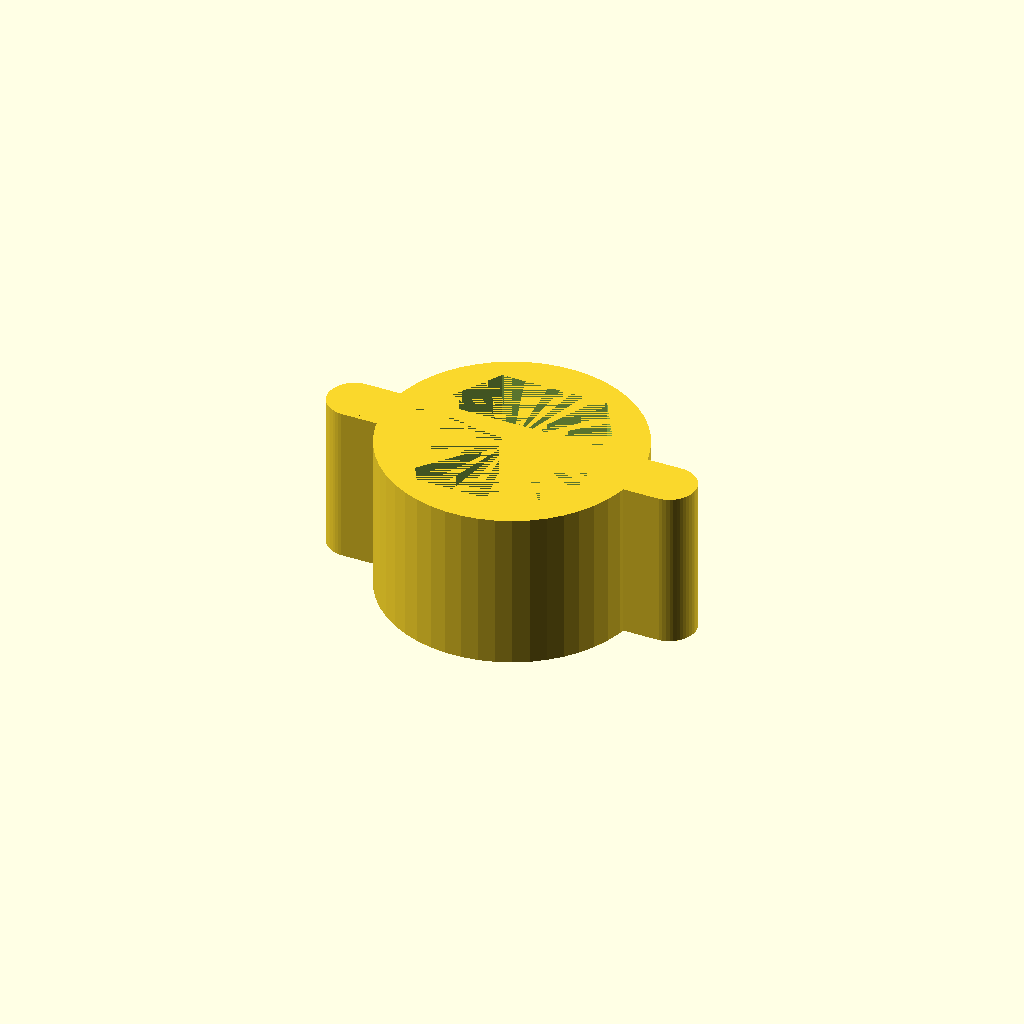
Cell 1: the model at its default parameters.
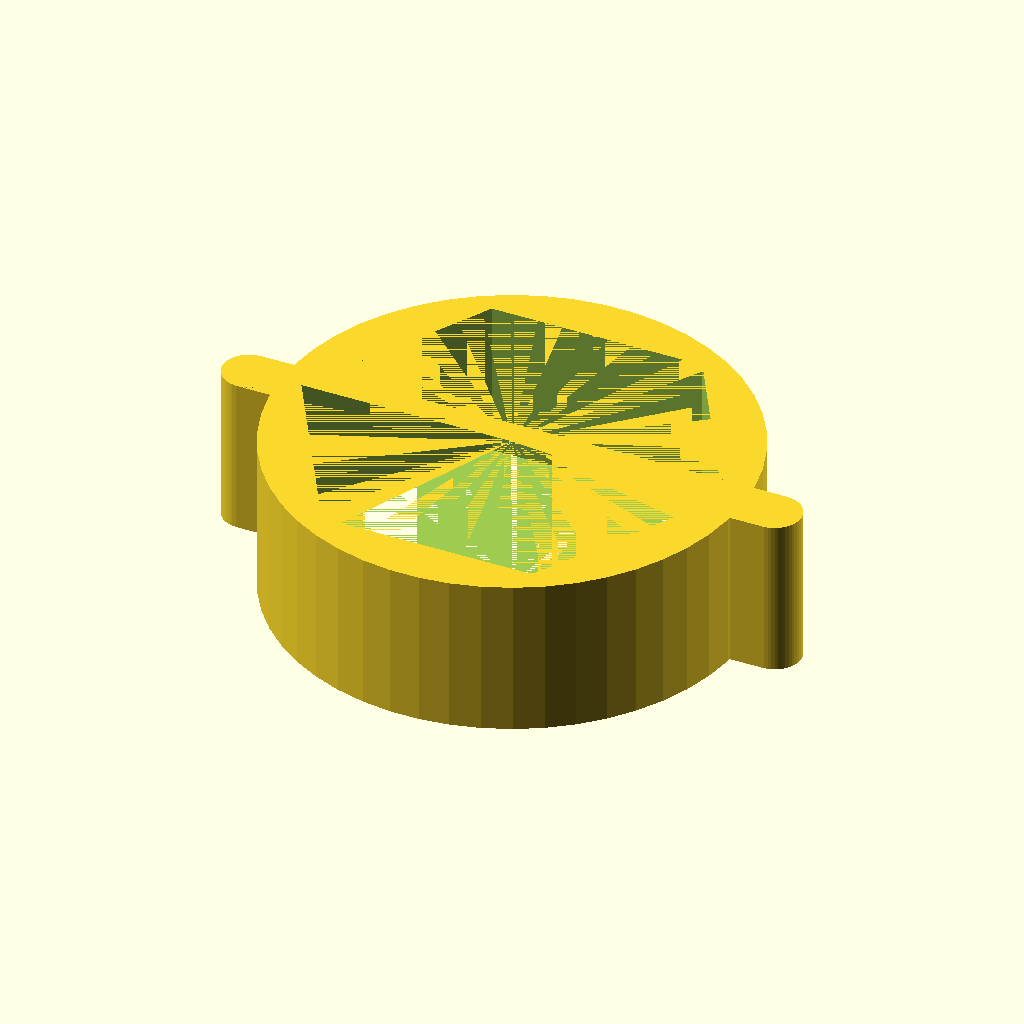
Cell 2: size = 34 (everything else at default).
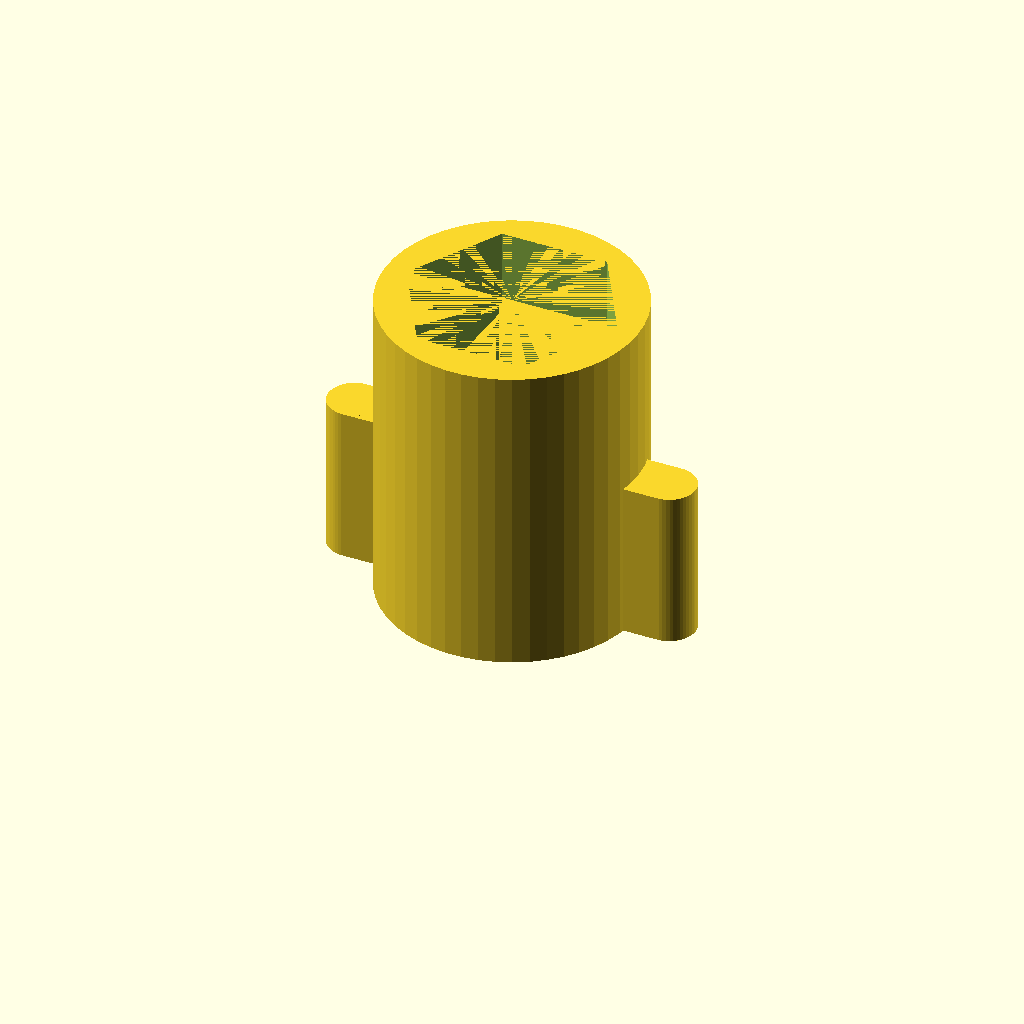
Cell 3: the same model with height = 30.
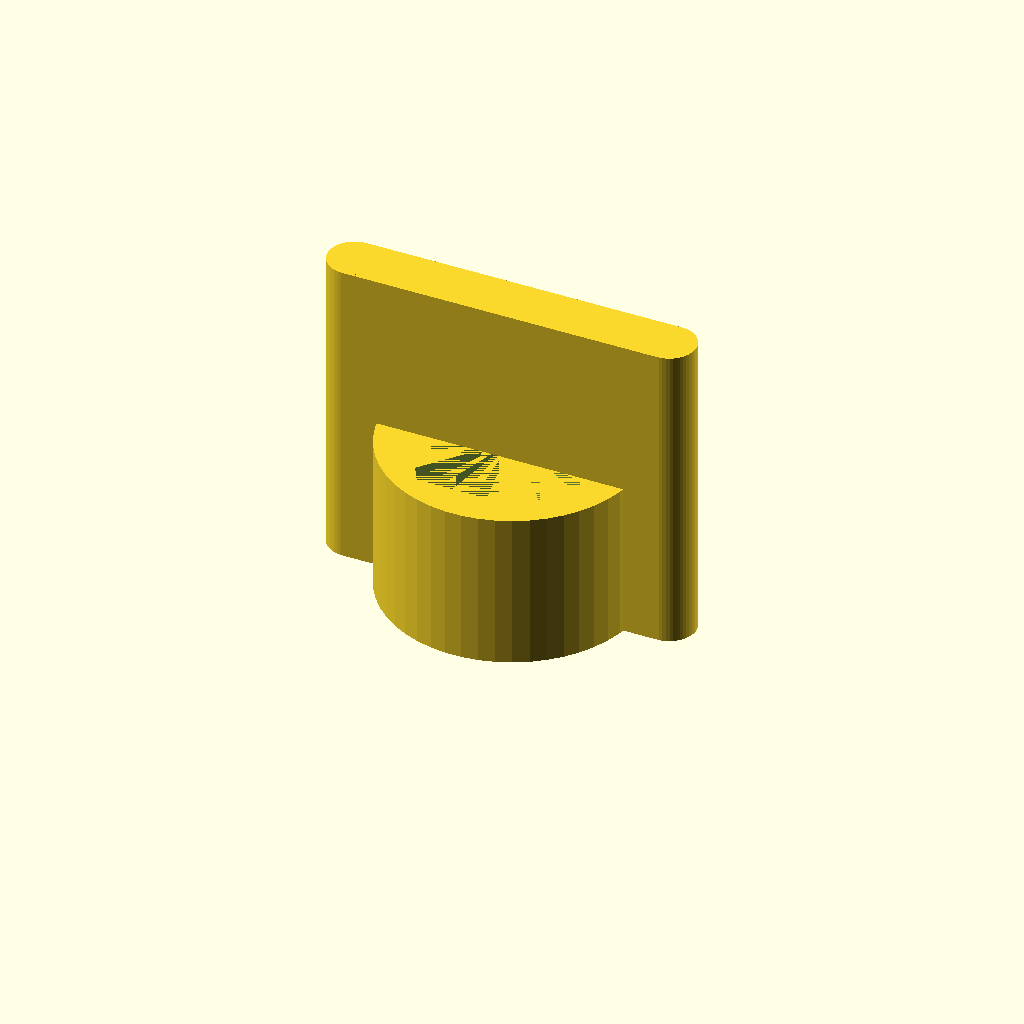
Cell 4 — handleh set to 30, the other parameters unchanged.
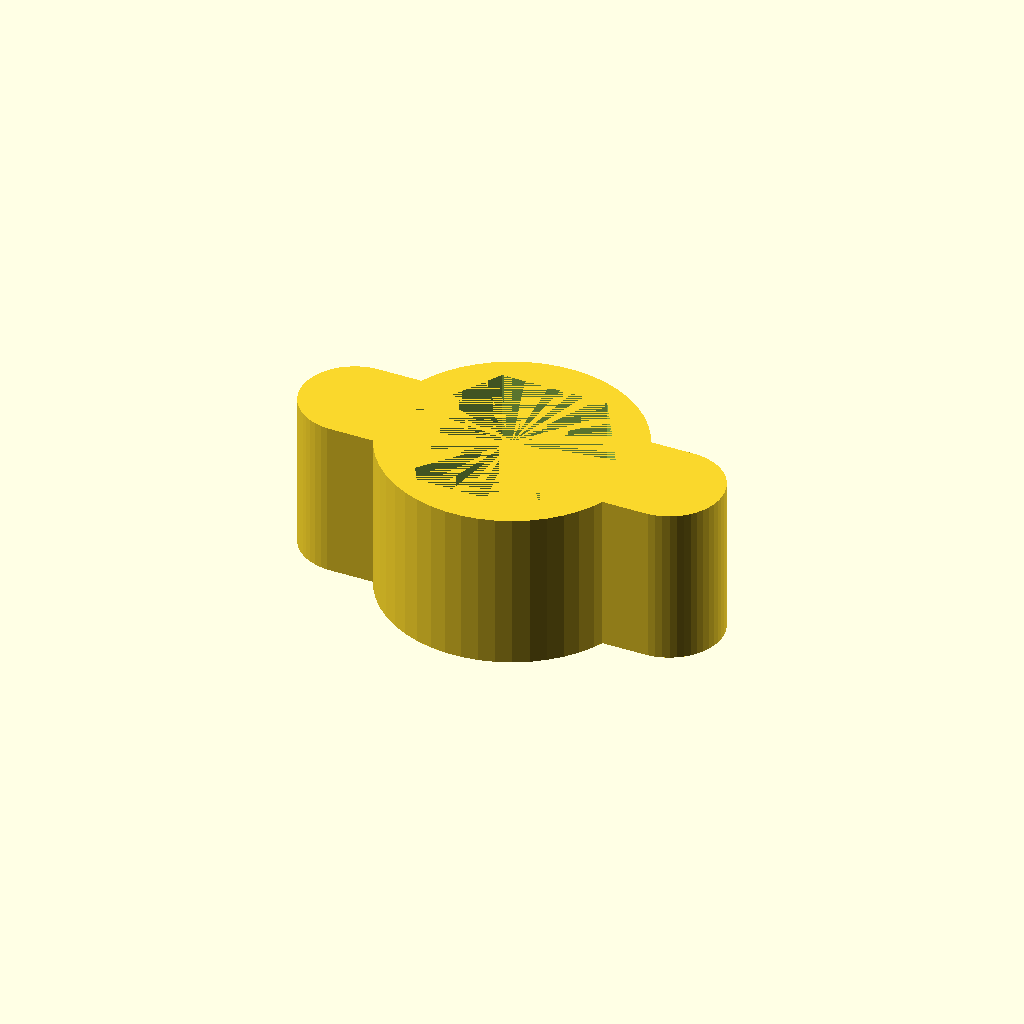
Cell 5 — handle_thick set to 10, the other parameters unchanged.
All cells are drawn from one camera (rotation 55°, 0°, 25°, orthographic, colour scheme Cornfield), so only the parameter changes between them.
Source of the model, inputs/thingiverse/thing-2622831/files/socketTool1.scad:
/* socketTool1.scad */
/* This is the hex size in mm */
size = 17;

/* This is the total height of the tool */
height = 15;

/* No need to touch this stuff... */
$fn = 50;
d = 2*1.03*size/sqrt(3);
handle_total_l = d+2+4*2;
handleh = 15;
handle_thick = 5;

difference(){
    union(){
        translate([-handle_total_l/2,-handle_thick/2,0])cube([handle_total_l,handle_thick,handleh]);
        cylinder(h = height, d=d+4);
        translate([-handle_total_l/2,0,0])cylinder(d = handle_thick, h = handleh);
        translate([handle_total_l/2,0,0])cylinder(d = handle_thick, h = handleh);
    }
    cylinder($fn = 6, h = height, d=d);
}
Parameter table extracted from the source (name, type, default, range or options):
size: number, default 17
height: number, default 15
handleh: number, default 15
handle_thick: number, default 5
